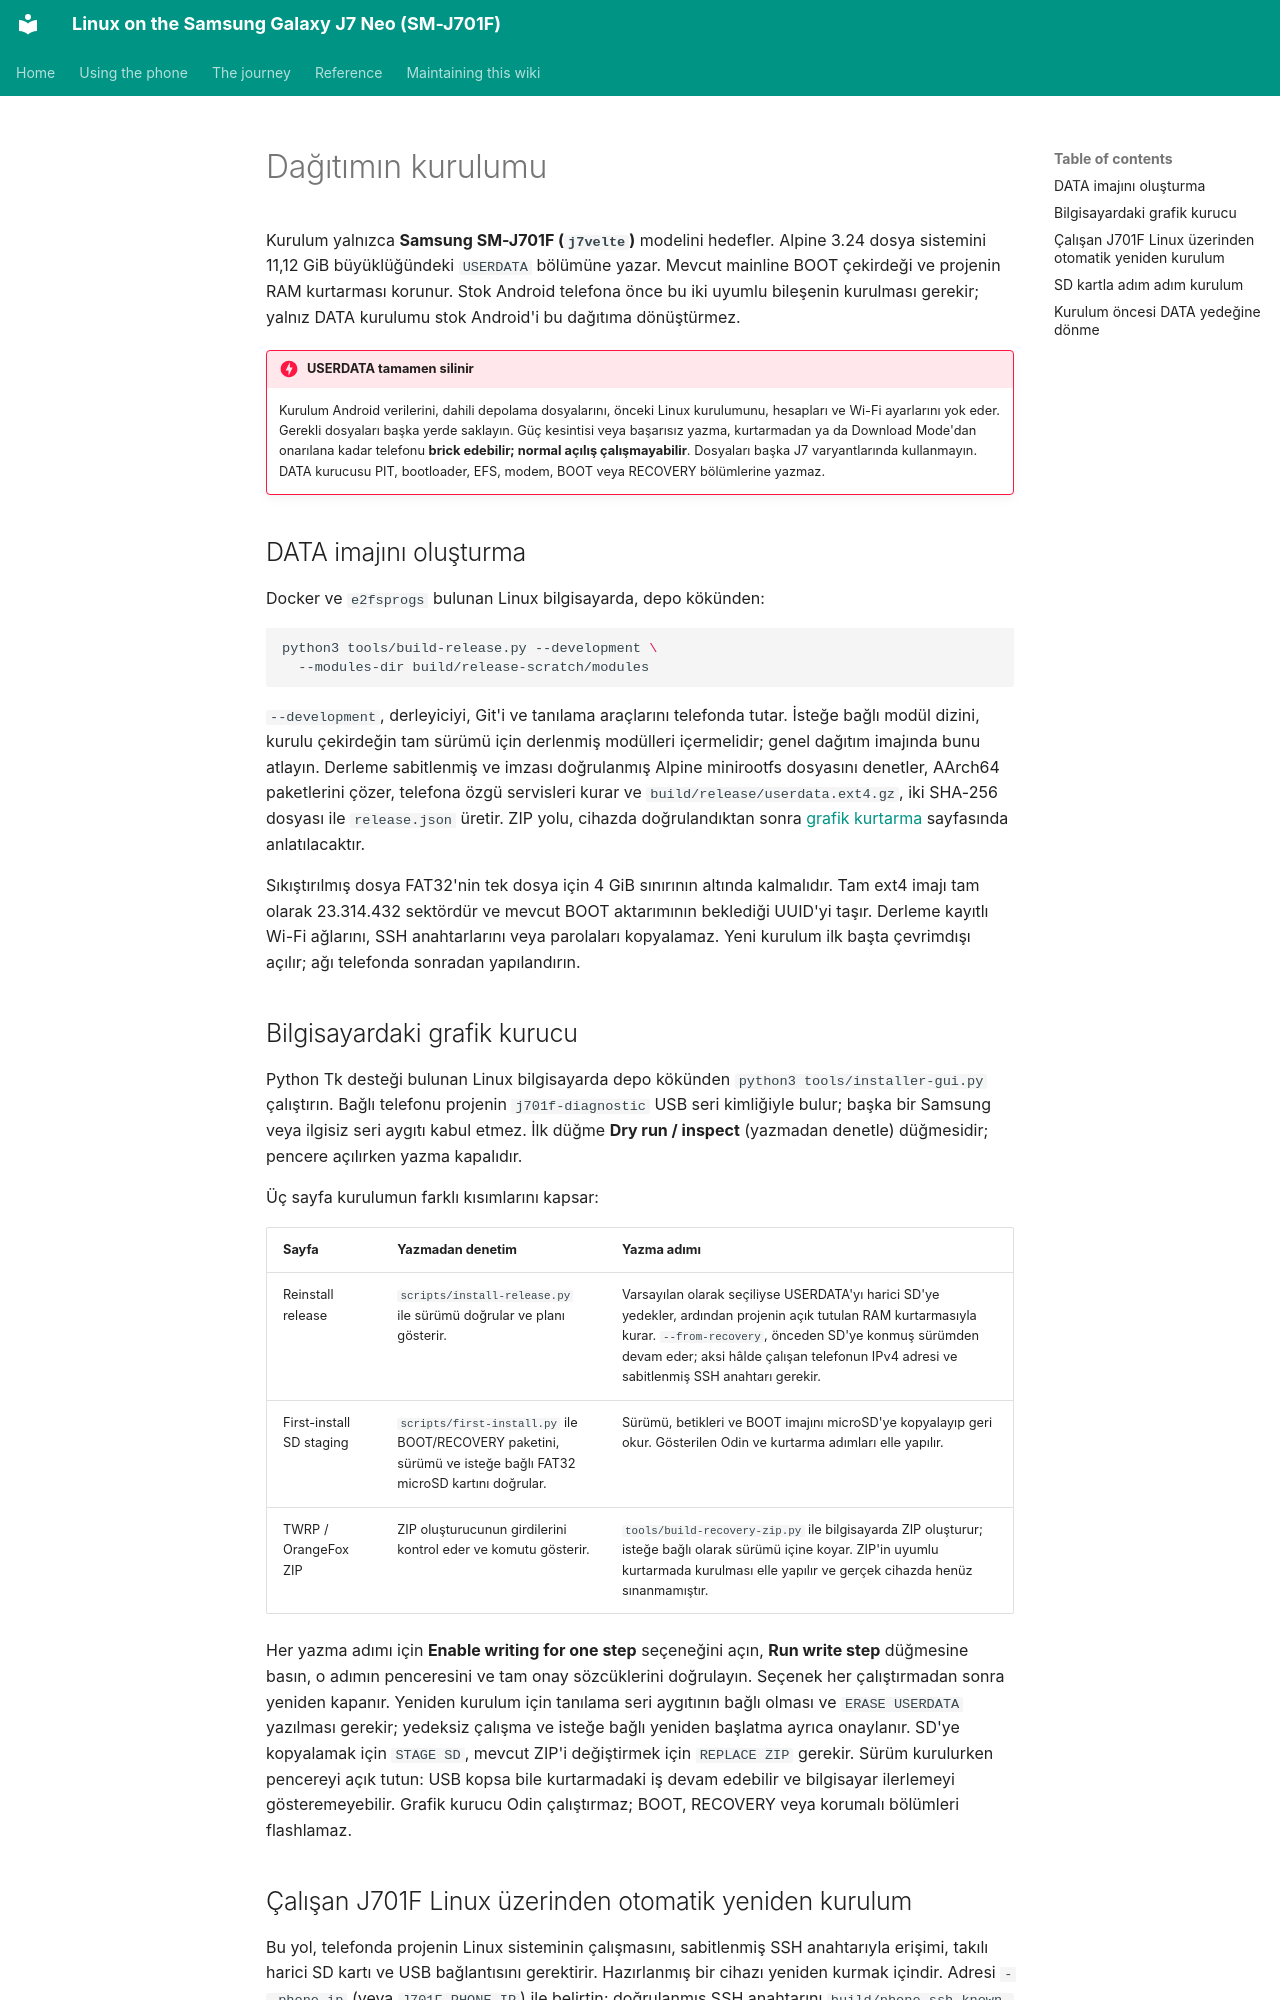

repository: Burak-GGM/j701f-linux · page: reference/installation.tr.html · generator: mkdocs

# Dağıtımın kurulumu

Kurulum yalnızca **Samsung SM-J701F (`j7velte`)** modelini hedefler. Alpine 3.24 dosya sistemini 11,12 GiB büyüklüğündeki `USERDATA` bölümüne yazar. Mevcut mainline BOOT çekirdeği ve projenin RAM kurtarması korunur. Stok Android telefona önce bu iki uyumlu bileşenin kurulması gerekir; yalnız DATA kurulumu stok Android'i bu dağıtıma dönüştürmez.

!!! danger "USERDATA tamamen silinir"
    Kurulum Android verilerini, dahili depolama dosyalarını, önceki Linux kurulumunu, hesapları ve Wi-Fi ayarlarını yok eder. Gerekli dosyaları başka yerde saklayın. Güç kesintisi veya başarısız yazma, kurtarmadan ya da Download Mode'dan onarılana kadar telefonu **brick edebilir; normal açılış çalışmayabilir**. Dosyaları başka J7 varyantlarında kullanmayın. DATA kurucusu PIT, bootloader, EFS, modem, BOOT veya RECOVERY bölümlerine yazmaz.

## DATA imajını oluşturma

Docker ve `e2fsprogs` bulunan Linux bilgisayarda, depo kökünden:

```sh
python3 tools/build-release.py --development \
  --modules-dir build/release-scratch/modules
```

`--development`, derleyiciyi, Git'i ve tanılama araçlarını telefonda tutar. İsteğe bağlı modül dizini, kurulu çekirdeğin tam sürümü için derlenmiş modülleri içermelidir; genel dağıtım imajında bunu atlayın. Derleme sabitlenmiş ve imzası doğrulanmış Alpine minirootfs dosyasını denetler, AArch64 paketlerini çözer, telefona özgü servisleri kurar ve `build/release/userdata.ext4.gz`, iki SHA-256 dosyası ile `release.json` üretir. ZIP yolu, cihazda doğrulandıktan sonra [grafik kurtarma](recovery.md) sayfasında anlatılacaktır.

Sıkıştırılmış dosya FAT32'nin tek dosya için 4 GiB sınırının altında kalmalıdır. Tam ext4 imajı tam olarak 23.314.432 sektördür ve mevcut BOOT aktarımının beklediği UUID'yi taşır. Derleme kayıtlı Wi-Fi ağlarını, SSH anahtarlarını veya parolaları kopyalamaz. Yeni kurulum ilk başta çevrimdışı açılır; ağı telefonda sonradan yapılandırın.

## Bilgisayardaki grafik kurucu

Python Tk desteği bulunan Linux bilgisayarda depo kökünden `python3 tools/installer-gui.py` çalıştırın. Bağlı telefonu projenin `j701f-diagnostic` USB seri kimliğiyle bulur; başka bir Samsung veya ilgisiz seri aygıtı kabul etmez. İlk düğme **Dry run / inspect** (yazmadan denetle) düğmesidir; pencere açılırken yazma kapalıdır.

Üç sayfa kurulumun farklı kısımlarını kapsar:

| Sayfa | Yazmadan denetim | Yazma adımı |
| --- | --- | --- |
| Reinstall release | `scripts/install-release.py` ile sürümü doğrular ve planı gösterir. | Varsayılan olarak seçiliyse USERDATA'yı harici SD'ye yedekler, ardından projenin açık tutulan RAM kurtarmasıyla kurar. `--from-recovery`, önceden SD'ye konmuş sürümden devam eder; aksi hâlde çalışan telefonun IPv4 adresi ve sabitlenmiş SSH anahtarı gerekir. |
| First-install SD staging | `scripts/first-install.py` ile BOOT/RECOVERY paketini, sürümü ve isteğe bağlı FAT32 microSD kartını doğrular. | Sürümü, betikleri ve BOOT imajını microSD'ye kopyalayıp geri okur. Gösterilen Odin ve kurtarma adımları elle yapılır. |
| TWRP / OrangeFox ZIP | ZIP oluşturucunun girdilerini kontrol eder ve komutu gösterir. | `tools/build-recovery-zip.py` ile bilgisayarda ZIP oluşturur; isteğe bağlı olarak sürümü içine koyar. ZIP'in uyumlu kurtarmada kurulması elle yapılır ve gerçek cihazda henüz sınanmamıştır. |

Her yazma adımı için **Enable writing for one step** seçeneğini açın, **Run write step** düğmesine basın, o adımın penceresini ve tam onay sözcüklerini doğrulayın. Seçenek her çalıştırmadan sonra yeniden kapanır. Yeniden kurulum için tanılama seri aygıtının bağlı olması ve `ERASE USERDATA` yazılması gerekir; yedeksiz çalışma ve isteğe bağlı yeniden başlatma ayrıca onaylanır. SD'ye kopyalamak için `STAGE SD`, mevcut ZIP'i değiştirmek için `REPLACE ZIP` gerekir. Sürüm kurulurken pencereyi açık tutun: USB kopsa bile kurtarmadaki iş devam edebilir ve bilgisayar ilerlemeyi gösteremeyebilir. Grafik kurucu Odin çalıştırmaz; BOOT, RECOVERY veya korumalı bölümleri flashlamaz.
